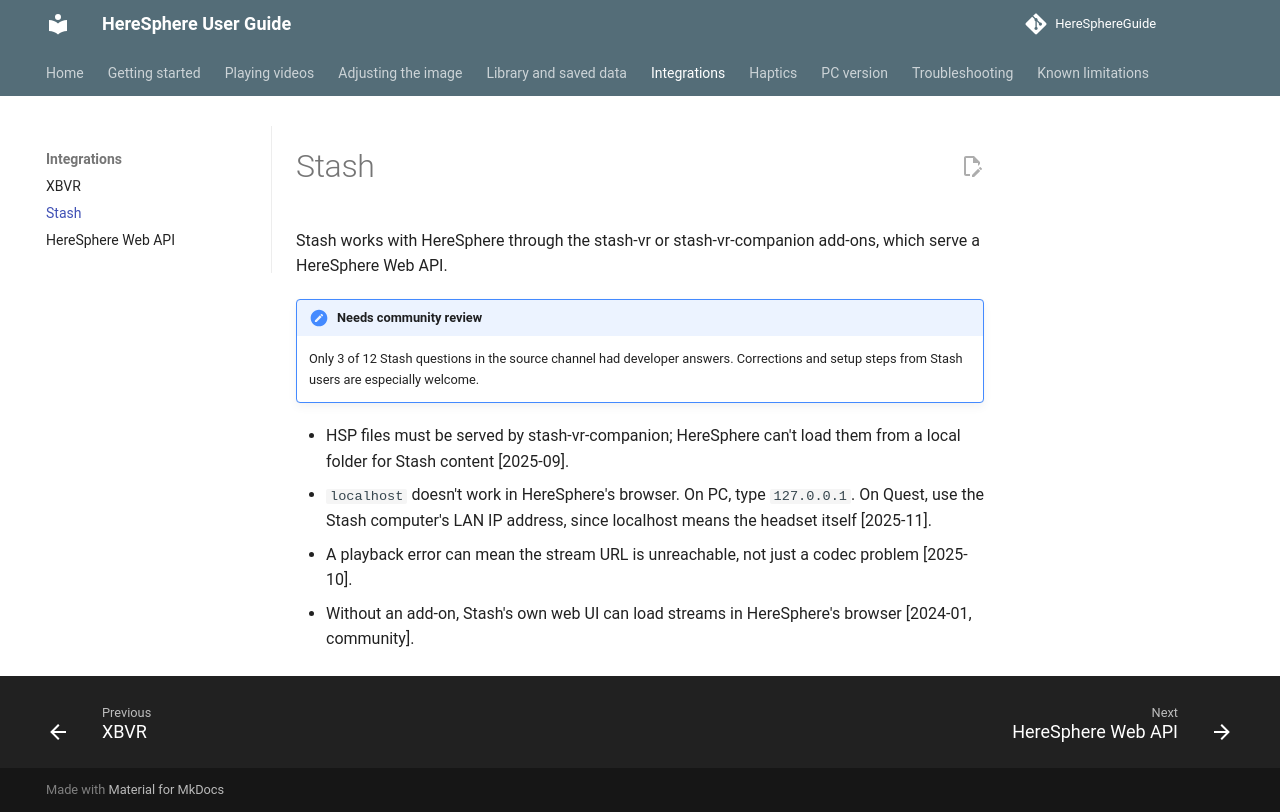

repository: nonheinous/HereSphereGuide · page: integrations/stash/index.html · generator: mkdocs

# Stash

Stash works with HereSphere through the stash-vr or stash-vr-companion add-ons, which serve a HereSphere Web API.

!!! note "Needs community review"
    Only 3 of 12 Stash questions in the source channel had developer answers. Corrections and setup steps from Stash users are especially welcome.

- HSP files must be served by stash-vr-companion; HereSphere can't load them from a local folder for Stash content [2025-09].
- `localhost` doesn't work in HereSphere's browser. On PC, type `127.0.0.1`. On Quest, use the Stash computer's LAN IP address, since localhost means the headset itself [2025-11].
- A playback error can mean the stream URL is unreachable, not just a codec problem [2025-10].
- Without an add-on, Stash's own web UI can load streams in HereSphere's browser [2024-01, community].
